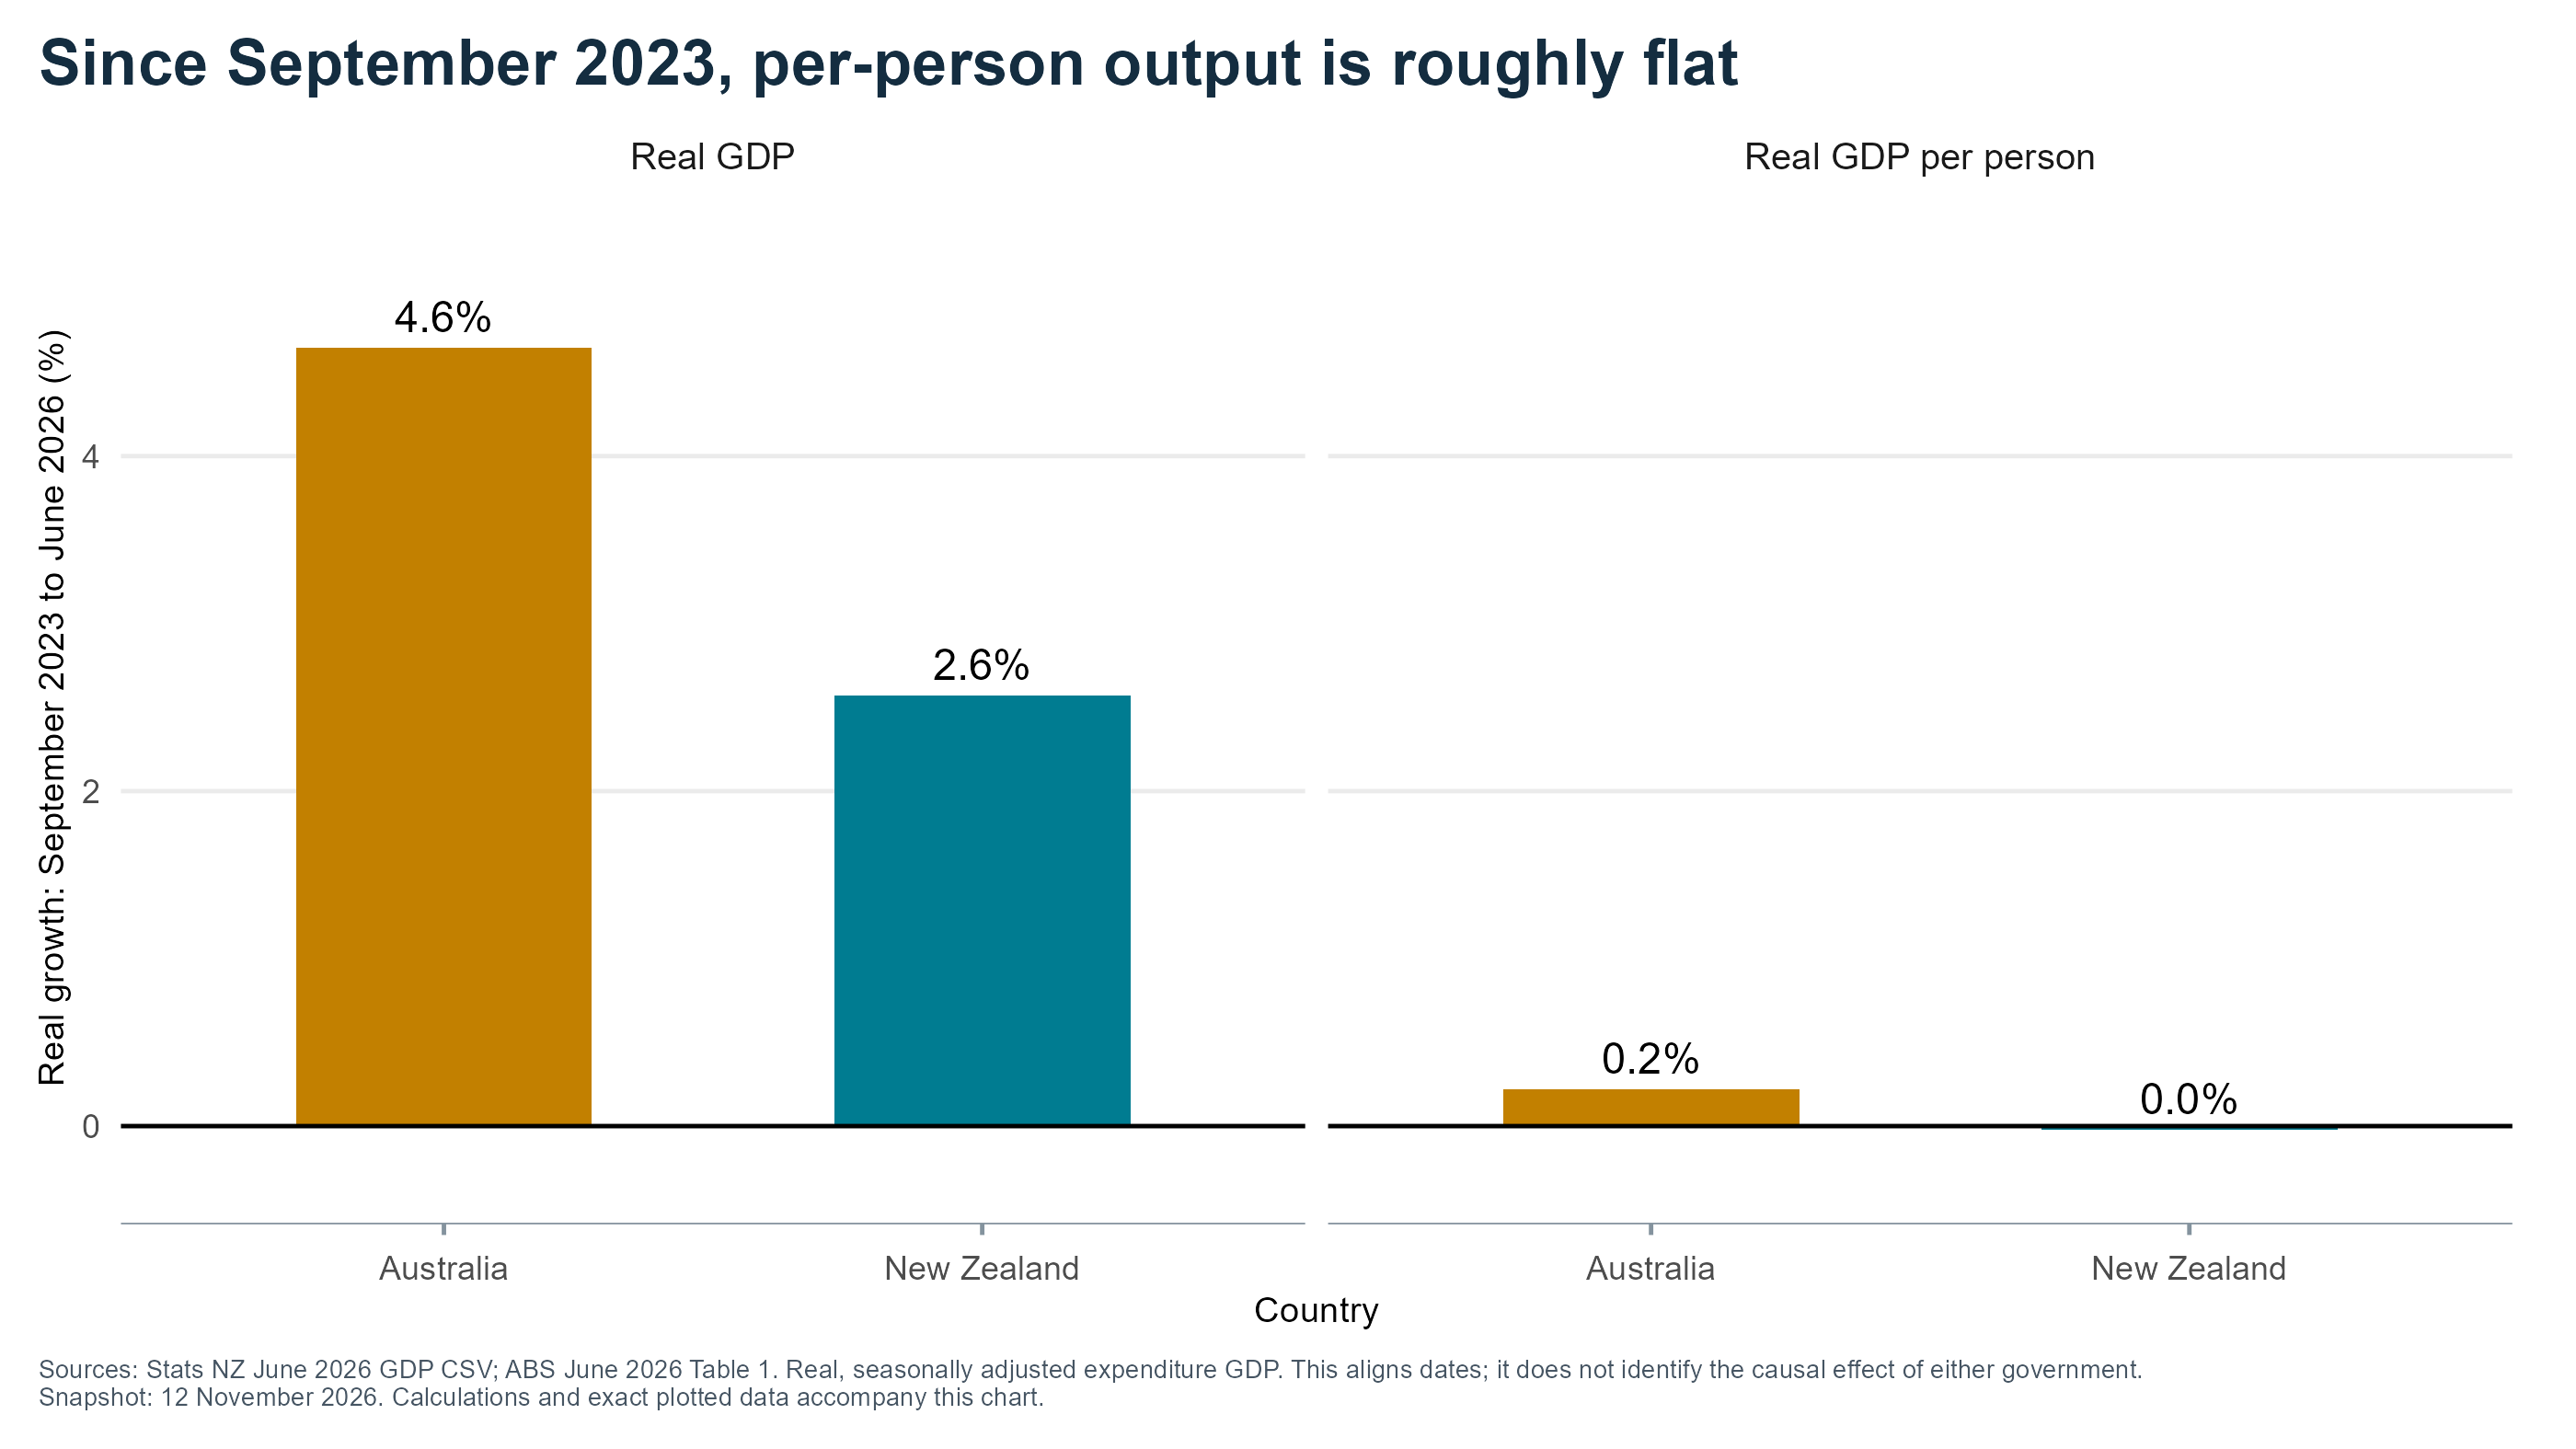

The data file committed next to this chart (first rows):
country, measure, index_2023_09, change, label
Australia, Real GDP, 104.6, 4.646, 4.6%
Australia, Real GDP per person, 100.2, 0.2207, 0.2%
New Zealand, Real GDP, 102.6, 2.572, 2.6%
New Zealand, Real GDP per person, 99.98, -0.02166, 0.0%
